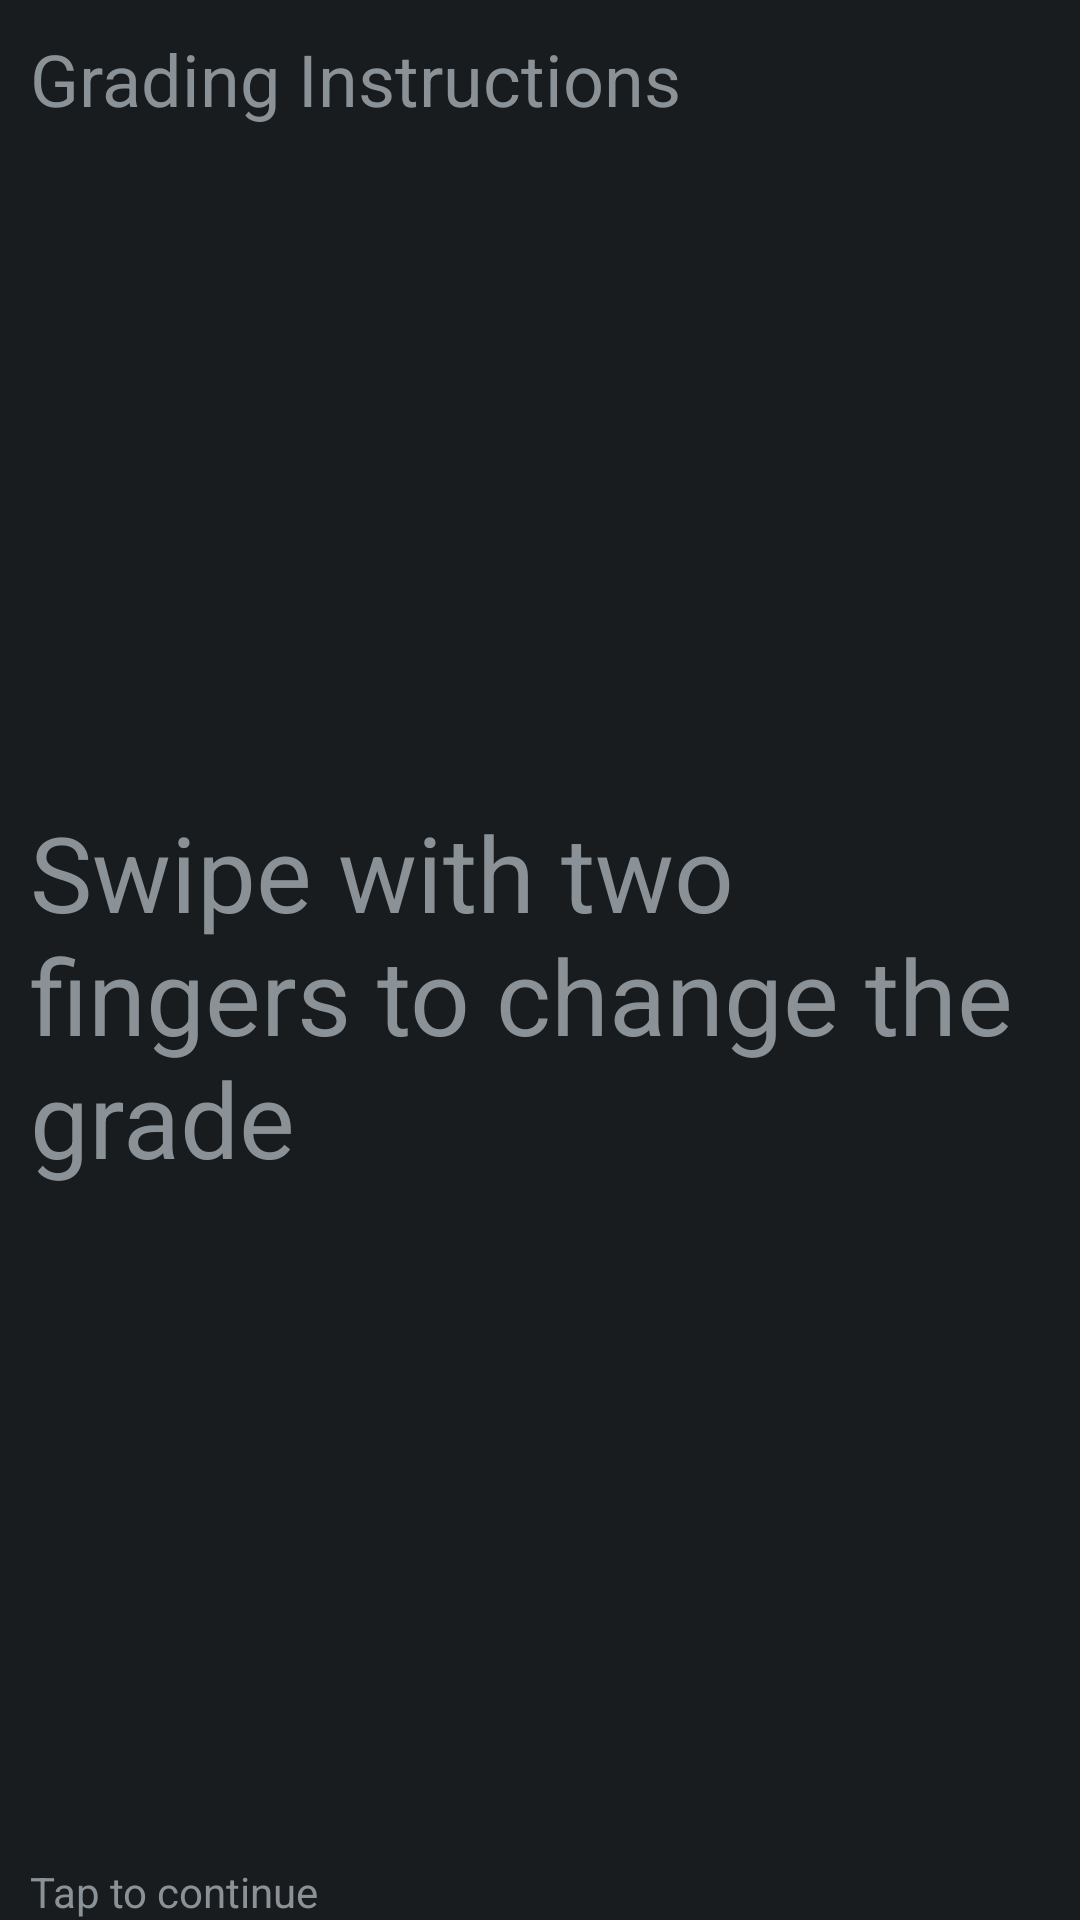

The Android layout XML behind this screen, and the referenced resources:
<!-- AndroidManifest.xml: application theme AppTheme -->
<!-- res/layout/instruction_layout.xml -->
<?xml version="1.0" encoding="utf-8"?>
<LinearLayout xmlns:android="http://schemas.android.com/apk/res/android"
    android:id="@+id/layout"
    android:layout_width="match_parent"
    android:layout_height="match_parent"
    android:layout_marginBottom="@dimen/glass_card_footer_margin"
    android:layout_marginLeft="@dimen/glass_card_margin"
    android:layout_marginRight="@dimen/glass_card_margin"
    android:layout_marginTop="@dimen/glass_card_margin"
    android:baselineAligned="false"
    android:orientation="vertical"
    android:paddingLeft="10dp"
    android:paddingRight="10dp"
    android:paddingTop="10dp">


    <TextView
        android:id="@+id/instruction_title"
        android:layout_width="wrap_content"
        android:layout_height="wrap_content"
        android:layout_weight="1"
        android:text="@string/title_instructions"
        android:textSize="24sp" />

    <TextView
        android:id="@+id/instruction_text"
        android:layout_width="wrap_content"
        android:layout_height="wrap_content"
        android:layout_weight="1"
        android:text="@string/swipe_two_to_grade"
        android:textSize="35sp" />

    <TextView
        android:id="@+id/footer"
        android:layout_width="wrap_content"
        android:layout_height="wrap_content"
        android:layout_gravity="bottom|left"
        android:layout_weight="0"
        android:singleLine="true"
        android:text="@string/tap_to_continue"
        android:textAppearance="?android:attr/textAppearanceSmall" />


</LinearLayout>
<!-- resources referenced by this layout -->
<resources>
  <dimen name="glass_card_footer_margin">33px</dimen>
  <dimen name="glass_card_margin">30px</dimen>
  <string name="swipe_two_to_grade">Swipe with two fingers to change the grade</string>
  <string name="tap_to_continue">Tap to continue</string>
  <string name="title_instructions">Grading Instructions</string>
  <style name="AppTheme" parent="android:Theme.DeviceDefault" />
</resources>
